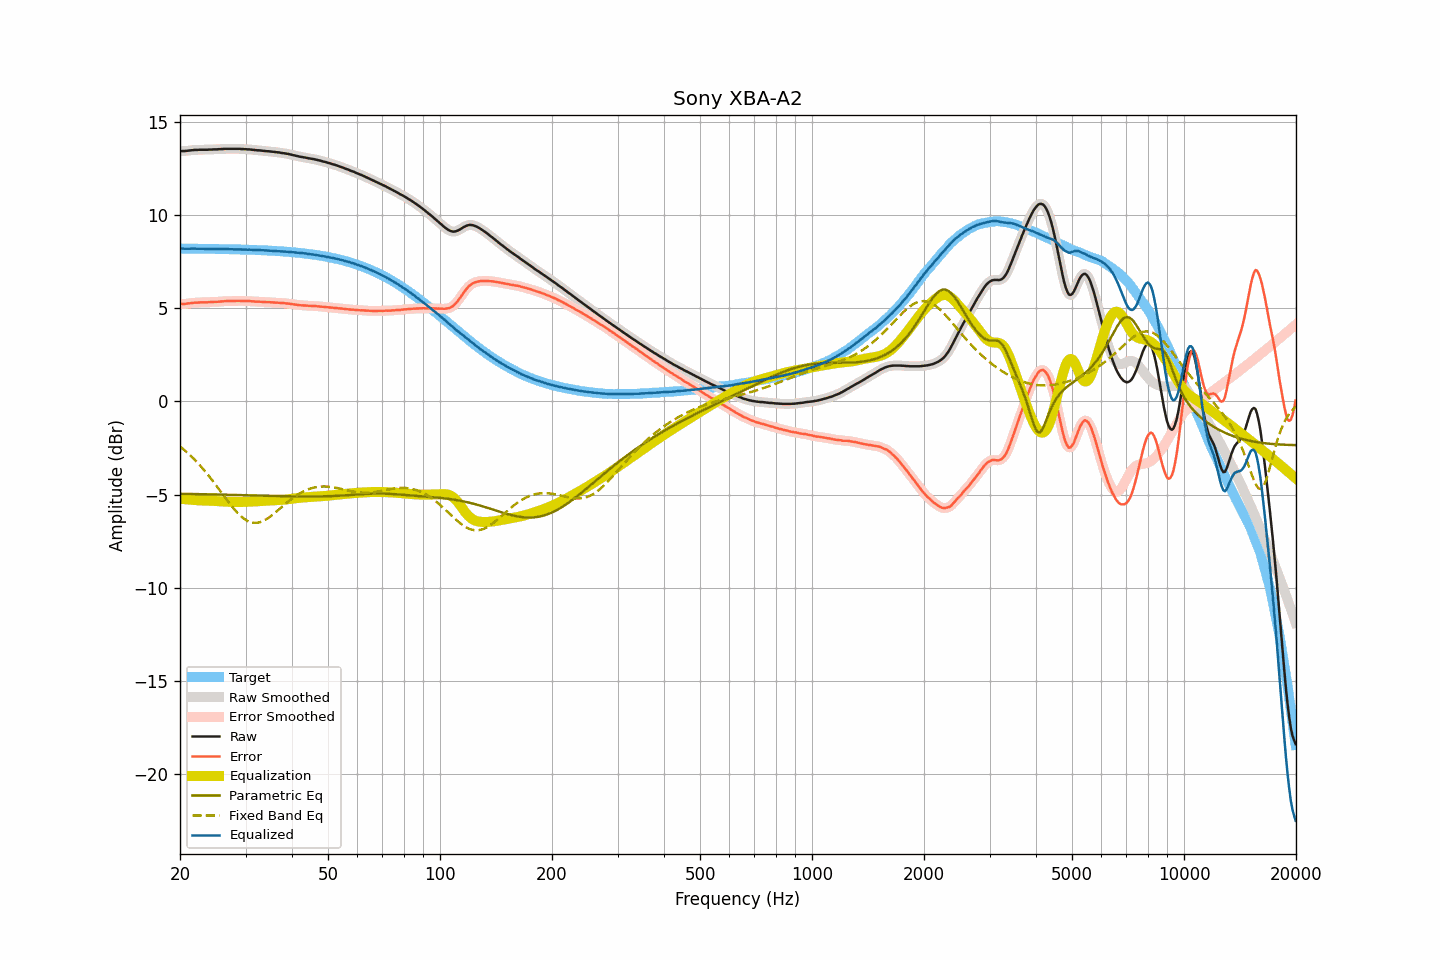

Data behind this chart, as committed beside it:
frequency, raw, smoothed, error, error_smoothed, equalization, parametric_eq, fixed_band_eq, equalized_raw, equalized_smoothed, target
20.00, 13.44, 13.44, 5.23, 5.23, -5.22, -4.96, -2.42, 8.22, 8.22, 8.21
20.20, 13.45, 13.44, 5.24, 5.23, -5.23, -4.96, -2.49, 8.22, 8.21, 8.21
20.40, 13.45, 13.45, 5.24, 5.24, -5.24, -4.96, -2.56, 8.21, 8.21, 8.21
20.61, 13.45, 13.45, 5.24, 5.24, -5.25, -4.96, -2.63, 8.20, 8.20, 8.21
20.81, 13.46, 13.46, 5.25, 5.25, -5.26, -4.96, -2.71, 8.20, 8.20, 8.21
21.02, 13.47, 13.47, 5.26, 5.26, -5.27, -4.97, -2.79, 8.20, 8.20, 8.21
21.23, 13.48, 13.48, 5.27, 5.27, -5.27, -4.97, -2.86, 8.20, 8.20, 8.21
21.44, 13.49, 13.49, 5.28, 5.28, -5.28, -4.97, -2.95, 8.21, 8.21, 8.21
21.66, 13.50, 13.50, 5.29, 5.29, -5.29, -4.97, -3.03, 8.21, 8.21, 8.20
21.87, 13.51, 13.50, 5.30, 5.30, -5.30, -4.97, -3.12, 8.21, 8.21, 8.20
22.09, 13.51, 13.51, 5.31, 5.31, -5.31, -4.97, -3.21, 8.20, 8.20, 8.20
22.31, 13.51, 13.51, 5.31, 5.31, -5.31, -4.98, -3.30, 8.20, 8.20, 8.20
22.54, 13.52, 13.52, 5.32, 5.31, -5.31, -4.98, -3.39, 8.20, 8.20, 8.20
22.76, 13.52, 13.52, 5.32, 5.32, -5.32, -4.98, -3.49, 8.20, 8.20, 8.20
22.99, 13.52, 13.52, 5.32, 5.32, -5.32, -4.98, -3.59, 8.20, 8.20, 8.20
23.22, 13.52, 13.52, 5.32, 5.32, -5.32, -4.98, -3.69, 8.20, 8.20, 8.20
23.45, 13.52, 13.52, 5.32, 5.32, -5.32, -4.98, -3.79, 8.19, 8.19, 8.20
23.69, 13.52, 13.52, 5.32, 5.33, -5.33, -4.99, -3.90, 8.19, 8.19, 8.20
23.92, 13.53, 13.52, 5.33, 5.33, -5.33, -4.99, -4.01, 8.20, 8.19, 8.19
24.16, 13.53, 13.53, 5.33, 5.33, -5.33, -4.99, -4.12, 8.19, 8.19, 8.19
24.40, 13.53, 13.53, 5.34, 5.34, -5.34, -4.99, -4.23, 8.19, 8.19, 8.19
24.65, 13.54, 13.53, 5.35, 5.34, -5.34, -4.99, -4.34, 8.20, 8.19, 8.19
24.89, 13.54, 13.54, 5.35, 5.35, -5.35, -5.00, -4.45, 8.19, 8.19, 8.19
25.14, 13.54, 13.54, 5.35, 5.35, -5.35, -5.00, -4.57, 8.18, 8.19, 8.19
25.39, 13.55, 13.55, 5.36, 5.36, -5.36, -5.00, -4.69, 8.19, 8.19, 8.19
25.65, 13.55, 13.55, 5.36, 5.36, -5.37, -5.00, -4.80, 8.18, 8.18, 8.19
25.91, 13.56, 13.56, 5.37, 5.37, -5.37, -5.00, -4.92, 8.19, 8.18, 8.18
26.16, 13.56, 13.56, 5.38, 5.38, -5.38, -5.01, -5.04, 8.18, 8.18, 8.18
26.43, 13.57, 13.57, 5.39, 5.39, -5.38, -5.01, -5.15, 8.19, 8.18, 8.18
26.69, 13.57, 13.57, 5.39, 5.39, -5.39, -5.01, -5.27, 8.18, 8.18, 8.18
26.96, 13.57, 13.57, 5.39, 5.39, -5.39, -5.01, -5.38, 8.18, 8.18, 8.18
27.23, 13.57, 13.57, 5.39, 5.39, -5.39, -5.01, -5.50, 8.17, 8.17, 8.18
27.50, 13.57, 13.57, 5.39, 5.39, -5.40, -5.02, -5.61, 8.17, 8.17, 8.17
27.77, 13.57, 13.57, 5.40, 5.40, -5.40, -5.02, -5.71, 8.17, 8.17, 8.17
28.05, 13.57, 13.57, 5.40, 5.40, -5.40, -5.02, -5.82, 8.17, 8.17, 8.17
28.33, 13.57, 13.57, 5.40, 5.40, -5.40, -5.02, -5.91, 8.17, 8.17, 8.17
28.62, 13.57, 13.57, 5.40, 5.40, -5.40, -5.03, -6.01, 8.17, 8.17, 8.17
28.90, 13.57, 13.57, 5.41, 5.40, -5.40, -5.03, -6.09, 8.17, 8.17, 8.16
29.19, 13.56, 13.56, 5.40, 5.40, -5.40, -5.03, -6.17, 8.16, 8.16, 8.16
29.48, 13.56, 13.56, 5.40, 5.40, -5.40, -5.03, -6.24, 8.16, 8.16, 8.16
29.78, 13.55, 13.55, 5.39, 5.39, -5.40, -5.03, -6.31, 8.15, 8.15, 8.16
30.08, 13.55, 13.55, 5.40, 5.39, -5.39, -5.04, -6.37, 8.15, 8.15, 8.15
30.38, 13.54, 13.54, 5.39, 5.39, -5.39, -5.04, -6.42, 8.15, 8.15, 8.15
30.68, 13.54, 13.54, 5.39, 5.39, -5.39, -5.04, -6.45, 8.15, 8.15, 8.15
30.99, 13.53, 13.53, 5.38, 5.38, -5.38, -5.04, -6.49, 8.15, 8.15, 8.14
31.30, 13.52, 13.52, 5.38, 5.38, -5.38, -5.05, -6.51, 8.14, 8.14, 8.14
31.61, 13.51, 13.51, 5.37, 5.37, -5.37, -5.05, -6.52, 8.14, 8.14, 8.14
31.93, 13.50, 13.50, 5.36, 5.36, -5.37, -5.05, -6.52, 8.13, 8.13, 8.14
32.24, 13.49, 13.49, 5.36, 5.36, -5.36, -5.05, -6.52, 8.13, 8.13, 8.13
32.57, 13.49, 13.49, 5.36, 5.36, -5.36, -5.06, -6.50, 8.13, 8.13, 8.13
32.89, 13.48, 13.48, 5.35, 5.35, -5.35, -5.06, -6.48, 8.13, 8.13, 8.12
33.22, 13.47, 13.47, 5.35, 5.35, -5.35, -5.06, -6.45, 8.12, 8.12, 8.12
33.55, 13.46, 13.46, 5.34, 5.34, -5.34, -5.06, -6.41, 8.12, 8.12, 8.12
33.89, 13.45, 13.45, 5.34, 5.34, -5.34, -5.06, -6.36, 8.11, 8.11, 8.11
34.23, 13.44, 13.44, 5.33, 5.33, -5.33, -5.07, -6.31, 8.10, 8.11, 8.11
34.57, 13.44, 13.44, 5.33, 5.33, -5.33, -5.07, -6.26, 8.11, 8.10, 8.10
34.92, 13.43, 13.43, 5.33, 5.33, -5.33, -5.07, -6.20, 8.10, 8.10, 8.10
35.27, 13.42, 13.42, 5.32, 5.32, -5.32, -5.07, -6.13, 8.10, 8.10, 8.10
35.62, 13.41, 13.41, 5.32, 5.32, -5.32, -5.08, -6.06, 8.09, 8.09, 8.09
35.97, 13.40, 13.40, 5.31, 5.31, -5.31, -5.08, -5.99, 8.08, 8.08, 8.09
... 635 more rows
